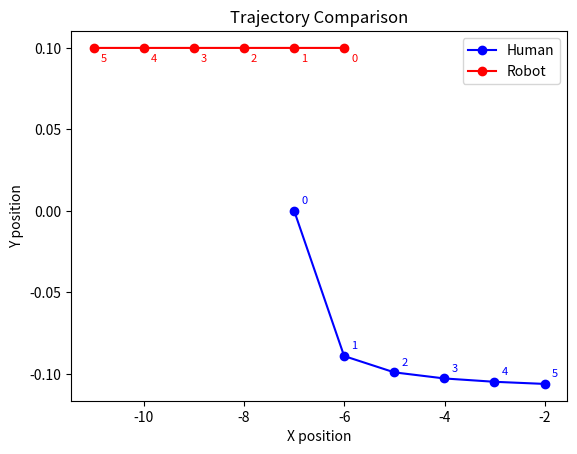

Here is the Python script that generated this plot: (Note: this script raises an exception after producing the figure.)
import numpy as np
import matplotlib.pyplot as plt
from scipy.optimize import minimize


# vehicle dynamics
def dynamics(state, action):
    delta = 1.0 * np.array([np.cos(action), np.sin(action)])
    new_state = state + delta
    return new_state

# trajectory rollout
def rollout(initial_state, actions):
    state = np.copy(initial_state)
    xi = [state.tolist()]
    for a in actions:
        state = dynamics(state, a)
        xi.append(state.tolist())
    return np.array(xi)

# human cost function
def human_cost(human_actions, initial_human_state, initial_robot_state, robot_actions):
    human_trajectory = rollout(initial_human_state, human_actions)
    robot_trajectory = rollout(initial_robot_state, robot_actions)
    cost = 0.
    for idx, x in enumerate(zip(human_trajectory, robot_trajectory)):
        human_state = x[0]
        robot_state = x[1]
        cost += 5.0/np.linalg.norm(human_state - robot_state)
        cost += -human_state[0]
    return cost

# optimize the human's actions
def optimize_human(initial_human_state, initial_robot_state, human_actions, robot_actions):
    result = minimize(
            fun=human_cost,
            x0=human_actions, 
            args=(initial_human_state, initial_robot_state, robot_actions),
            method='L-BFGS-B',
            bounds=[(-np.pi, np.pi) for _ in range(len(human_actions))]
        )
    return result.x

# robot cost function
def robot_cost(robot_actions, initial_human_state, initial_robot_state, human_actions):

    human_trajectory = rollout(initial_human_state, human_actions)
    robot_trajectory = rollout(initial_robot_state, robot_actions)
    cost = 0.
    for idx, x in enumerate(zip(human_trajectory, robot_trajectory)):
        human_state = x[0]
        robot_state = x[1]
        cost += -human_state[0]
        cost += 1.0 / np.linalg.norm(human_state - robot_state)
        cost += robot_state[0]
    return cost

# optimize the robot's actions
def optimize_robot(initial_human_state, initial_robot_state, human_actions):
    result = minimize(
        fun=robot_cost,
        x0=np.zeros_like(human_actions),
        args=(initial_human_state, initial_robot_state, human_actions),
        method='L-BFGS-B',
        bounds=[(-np.pi, np.pi)] * len(human_actions)
    )
    return result.x

# stackelberg robot cost function (robot is leader, human is follower
def stackelberg_robot_cost(robot_actions, initial_human_state, initial_robot_state):
    human_actions = optimize_human(
        initial_human_state, initial_robot_state,
        np.zeros(len(robot_actions)),
        robot_actions
    )
    return robot_cost(robot_actions, initial_human_state, initial_robot_state, human_actions)

# stackelberg human cost function (human is leader, robot is follower)
def stackelberg_human_cost(human_actions, initial_human_state, initial_robot_state):
    robot_actions = optimize_robot(
        initial_human_state, initial_robot_state,
        human_actions
    )
    return human_cost(human_actions, initial_human_state, initial_robot_state, robot_actions)

# plot the trajectories
def plot_trajectory(filename, initial_human_state, initial_robot_state, human_actions, robot_actions):
    plt.figure()
    human_trajectory = rollout(initial_human_state, human_actions)
    robot_trajectory = rollout(initial_robot_state, robot_actions)
    plt.plot(human_trajectory[:,0], human_trajectory[:,1], 'bo-', label='Human')
    plt.plot(robot_trajectory[:,0], robot_trajectory[:,1], 'ro-', label='Robot')

    # Number each point along the human trajectory
    for i, (x, y) in enumerate(human_trajectory):
        plt.annotate(str(i), (x, y), textcoords="offset points", xytext=(5, 5), color='blue', fontsize=8)

    # Number each point along the robot trajectory
    for i, (x, y) in enumerate(robot_trajectory):
        plt.annotate(str(i), (x, y), textcoords="offset points", xytext=(5, -10), color='red', fontsize=8)

    plt.legend()
    plt.xlabel('X position')
    plt.ylabel('Y position')
    plt.title('Trajectory Comparison')
    plt.savefig(filename)
    plt.close()

#                                       Robot leader Plot
# initialize the vehicles
initial_human_state = np.array([-7.0, 0.])
initial_robot_state = np.array([-6.0, 0.1])
human_actions = np.zeros(5)

robot_result = minimize(
    fun=stackelberg_robot_cost,
    x0=np.zeros(5),
    args=(initial_human_state, initial_robot_state),
    method='L-BFGS-B',
    bounds=[(-np.pi, np.pi)] * 5
)

robot_actions = robot_result.x
human_actions = optimize_human(initial_human_state, initial_robot_state, human_actions, robot_actions)
filename = 'HW11/stackelberg_robot_leader_helping.png'
plot_trajectory(filename, initial_human_state, initial_robot_state, human_actions, robot_actions)


#                                       Human leader Plot

# initialize the vehicles
initial_human_state = np.array([-7.0, 0.])
initial_robot_state = np.array([-6.0, 0.1])
human_actions = np.zeros(5)

human_result = minimize(
    fun=stackelberg_human_cost,
    x0=np.zeros(5),
    args=(initial_human_state, initial_robot_state),
    method='L-BFGS-B',
    bounds=[(-np.pi, np.pi)] * 5
)

human_actions = human_result.x
robot_actions = optimize_robot(initial_human_state, initial_robot_state, human_actions)
filename = 'HW11/stackelberg_human_leader_helping.png'
plot_trajectory(filename, initial_human_state, initial_robot_state, human_actions, robot_actions)
